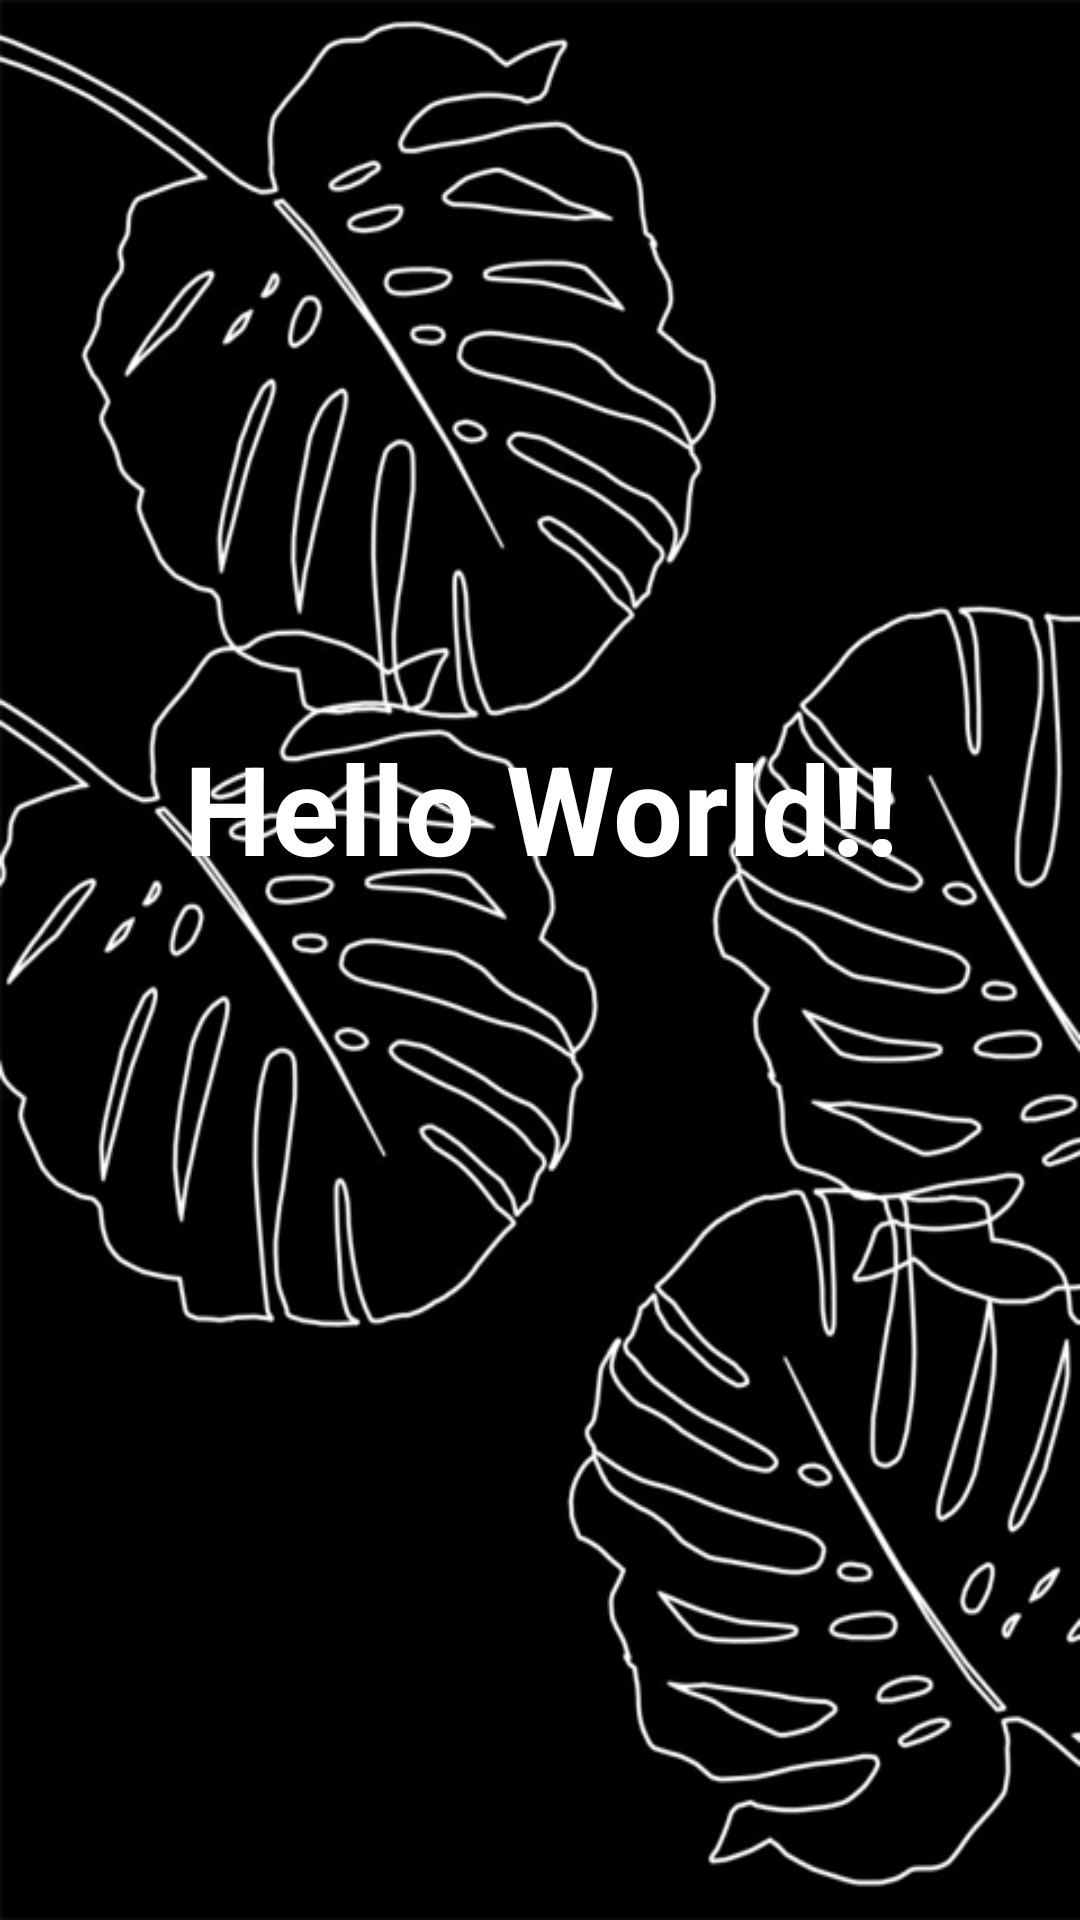

Layout XML and referenced resources for this Android screen:
<!-- AndroidManifest.xml: application theme Theme.Design.Light -->
<!-- res/layout/activity_hello.xml -->
<?xml version="1.0" encoding="utf-8"?>
<androidx.constraintlayout.widget.ConstraintLayout xmlns:android="http://schemas.android.com/apk/res/android"
    xmlns:app="http://schemas.android.com/apk/res-auto"
    xmlns:tools="http://schemas.android.com/tools"
    android:layout_width="match_parent"
    android:layout_height="match_parent"
    tools:context=".HelloActivity">

    <ImageView
        android:id="@+id/background"
        android:layout_width="match_parent"
        android:layout_height="match_parent"
        android:background="@drawable/background"
        android:adjustViewBounds="true"
        android:scaleType="centerCrop"/>

    <TextView
        android:id="@+id/txthello"
        android:layout_width="wrap_content"
        android:layout_height="wrap_content"
        android:gravity="center"
        android:text="Hello World!!"
        android:textColor="@color/white"
        android:textSize="20pt"
        android:textStyle="bold"
        app:layout_constraintBottom_toBottomOf="parent"
        app:layout_constraintEnd_toEndOf="parent"
        app:layout_constraintHorizontal_bias="0.503"
        app:layout_constraintStart_toStartOf="parent"
        app:layout_constraintTop_toTopOf="parent"
        app:layout_constraintVertical_bias="0.413"
        tools:ignore="TextSizeCheck" />

</androidx.constraintlayout.widget.ConstraintLayout>
<!-- resources referenced by this layout -->
<resources>
  <!-- drawable background: png bitmap (drawable, 152970 bytes) -->
  <!-- not gathered from this repository: default colours our renderer supplied (Android Studio template values) -->
  <color name="white">#FFFFFFFF</color>
</resources>
